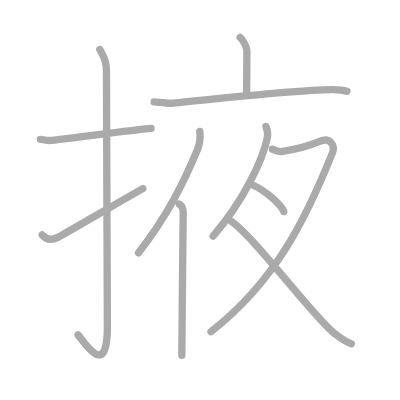
t = 0.00 s
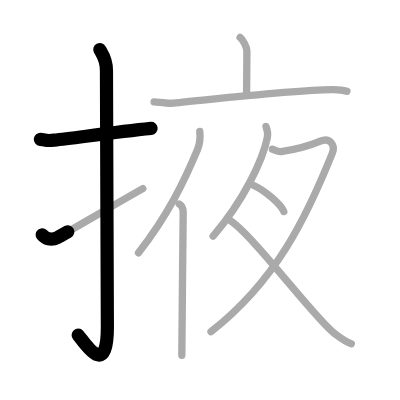
t = 2.25 s
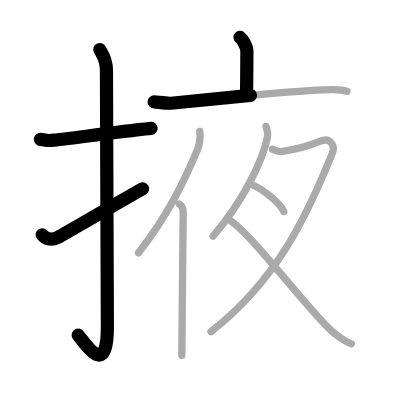
t = 4.50 s
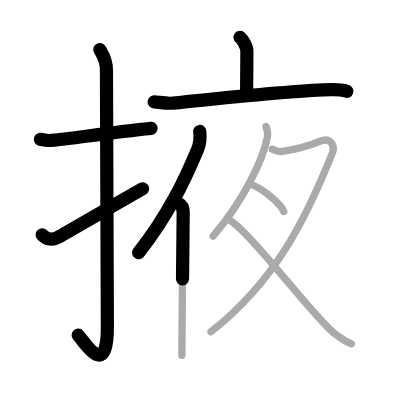
t = 6.50 s
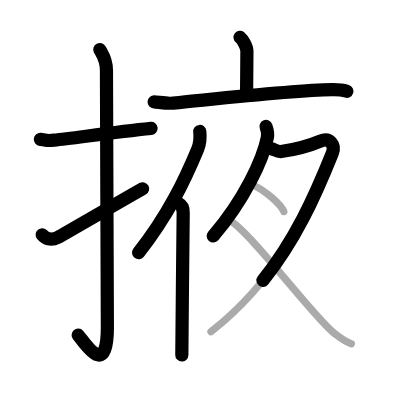
t = 8.75 s
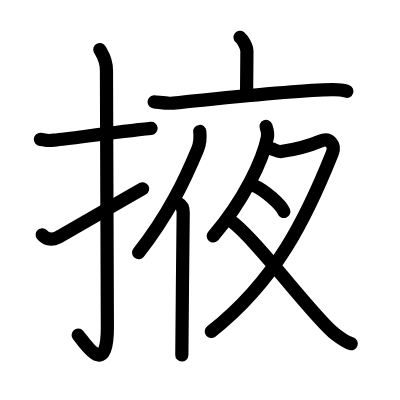
t = 11.00 s

The animated SVG that drew these frames (rendered in a browser with its animation timeline set to each time). Animation: 11 SMIL elements (animate=11); one cycle of 11.00 s.

<?xml version="1.0" standalone="no"?>
<!DOCTYPE svg PUBLIC "-//W3C//DTD SVG 1.1//EN"   "http://www.w3.org/Graphics/SVG/1.1/DTD/svg11.dtd">
<svg width="400px" height="400px"  version="1.1" xmlns="http://www.w3.org/2000/svg">
  <defs>
    <marker id="Triangle" viewBox="0 0 10 10" refX="0" refY="5" markerUnits="strokeWidth" markerWidth="3" style="stroke-opacity:0%;fill:#aaaaaa;" markerHeight="2" orient="auto">
      <path d="M 0 0 L 10 5 L 0 10 z" />
    </marker>
    
    <marker id="Arrow" viewBox="0 0 10 10" refX="5" refY="5" markerUnits="strokeWidth" markerWidth="1.8" style="stroke-opacity:0%;fill:#770000;" markerHeight="2" orient="auto">
      <path d="M 0 4 L 6 4 L 4 1 L 10 5 L 4 9 L 6 6 L 0 6 z" />
        <circle cx="5" cy="5" r="5" />
      </marker>
    
    <marker id="TriangleRed" viewBox="0 0 10 10" refX="0" refY="5" markerUnits="strokeWidth" markerWidth="3" style="stroke-opacity:0%;fill:#CC0000;" markerHeight="2" orient="auto">
      <path d="M 0 0 L 10 5 L 0 10 z" />
    </marker>
    
    <marker id="ArrowRed" viewBox="0 0 10 10" refX="5" refY="5" markerUnits="strokeWidth" markerWidth="1.8" style="stroke-opacity:0%;fill:#CC0000;" markerHeight="2" orient="auto">
      <path d="M 0 4 L 6 4 L 4 1 L 10 5 L 4 9 L 6 6 L 0 6 z" />
        <circle cx="5" cy="5" r="5" />
      </marker>
    
  </defs>
  
  <path style="fill:#ffffff; fill-opacity:100%; fill-rule:evenodd; stroke-width:0;" d="M 0 0 L 400px 0 L 400px 400px L 0 400px L 0 0" />

  <g transform="scale(3.6697247706422 3.6697247706422)">
<path style="fill:none; fill-opacity:0%; fill-rule:evenodd; stroke:#aaaaaa; stroke-opacity:100%; stroke-width: 1.5pt; stroke-linejoin:round; stroke-linecap:round;" d="M11 37.98c2.23 0.22 1.36 0.48 3.75 0.22c5.89-0.66 16.6-2.19 26.42-3.21"></path>
<path style="fill:none; fill-opacity:0%; fill-rule:evenodd; stroke:#aaaaaa; stroke-opacity:100%; stroke-width: 1.5pt; stroke-linejoin:round; stroke-linecap:round;" d="M27.2 13.5c0.5 0.94 1.81 2.56 1.81 5.69c0 15.7 0.25 58.21 0.25 70c0 14.69-6.52 3.64-8.01 2.06"></path>
<path style="fill:none; fill-opacity:0%; fill-rule:evenodd; stroke:#aaaaaa; stroke-opacity:100%; stroke-width: 1.5pt; stroke-linejoin:round; stroke-linecap:round;" d="M11.5 63.99c0.89 1.06 2.32 1.68 4.29 0.7c1.16-0.58 18.19-10.51 23.12-13.28"></path>
<path style="fill:none; fill-opacity:0%; fill-rule:evenodd; stroke:#aaaaaa; stroke-opacity:100%; stroke-width: 1.5pt; stroke-linejoin:round; stroke-linecap:round;" d="M65.42 10.19c0.7 0.54 1.86 2.61 1.86 3.68c0 3.93-0.09 8.71-0.09 12.08"></path>
<path style="fill:none; fill-opacity:0%; fill-rule:evenodd; stroke:#aaaaaa; stroke-opacity:100%; stroke-width: 1.5pt; stroke-linejoin:round; stroke-linecap:round;" d="M42 27.77c1.08 0.07 3.55 0.45 4.61 0.36c8.51-0.76 32.34-3.51 43.9-3.7c1.79-0.03 2.7 0.03 4.03 0.46"></path>
<path style="fill:none; fill-opacity:0%; fill-rule:evenodd; stroke:#aaaaaa; stroke-opacity:100%; stroke-width: 1.5pt; stroke-linejoin:round; stroke-linecap:round;" d="M54.44 35.82c0.17 1.55-0.05 3.57-0.6 4.9c-3.53 8.45-8 17.88-16.09 28.16"></path>
<path style="fill:none; fill-opacity:0%; fill-rule:evenodd; stroke:#aaaaaa; stroke-opacity:100%; stroke-width: 1.5pt; stroke-linejoin:round; stroke-linecap:round;" d="M48.82 55.59c0.81 0.41 1.1 1.46 1.1 2.39c0 6.02-0.37 30.23-0.37 38.83"></path>
<path style="fill:none; fill-opacity:0%; fill-rule:evenodd; stroke:#aaaaaa; stroke-opacity:100%; stroke-width: 1.5pt; stroke-linejoin:round; stroke-linecap:round;" d="M72.49 34.46c0.19 0.51 0.57 2.02 0.36 3.03c-1.19 5.97-6.33 17.02-14.77 26.85"></path>
<path style="fill:none; fill-opacity:0%; fill-rule:evenodd; stroke:#aaaaaa; stroke-opacity:100%; stroke-width: 1.5pt; stroke-linejoin:round; stroke-linecap:round;" d="M74.23 40.64c0.29 0.04 1.55 0.78 2.38 0.66c2.72-0.4 7.05-1.31 10.68-2.85c2.6-1.11 4.16 1.07 3.26 3.31c-7.03 17.51-15.26 34.65-33.05 48.62"></path>
<path style="fill:none; fill-opacity:0%; fill-rule:evenodd; stroke:#aaaaaa; stroke-opacity:100%; stroke-width: 1.5pt; stroke-linejoin:round; stroke-linecap:round;" d="M69.16 50.55c2.88 1.25 7.45 5.15 8.17 7.09"></path>
<path style="fill:none; fill-opacity:0%; fill-rule:evenodd; stroke:#aaaaaa; stroke-opacity:100%; stroke-width: 1.5pt; stroke-linejoin:round; stroke-linecap:round;" d="M62.1 59.65c6.59 3.9 23.24 26.75 29.13 31.29c1.68 1.29 2.93 2.26 4.51 2.71"></path>

<path style="fill:none; fill-opacity:0%; fill-rule:evenodd; stroke:#000000; stroke-opacity:100%; stroke-width: 2.7pt; stroke-linejoin:round; stroke-linecap:round;" d="M11 37.98c2.23 0.22 1.36 0.48 3.75 0.22c5.89-0.66 16.6-2.19 26.42-3.21" pathLength="100" stroke-dashoffset="100" stroke-dasharray="100 105"><animate id="dashAnim1" attributeName="stroke-dashoffset" from="100" to="0" dur="1s" calcMode="linear" fill="freeze"/></path>
<path style="fill:none; fill-opacity:0%; fill-rule:evenodd; stroke:#000000; stroke-opacity:100%; stroke-width: 2.7pt; stroke-linejoin:round; stroke-linecap:round;" d="M27.2 13.5c0.5 0.94 1.81 2.56 1.81 5.69c0 15.7 0.25 58.21 0.25 70c0 14.69-6.52 3.64-8.01 2.06" pathLength="100" stroke-dashoffset="100" stroke-dasharray="100 105"><animate id="dashAnim2" attributeName="stroke-dashoffset" from="100" to="0" dur="1s" calcMode="linear" begin="dashAnim1.end" fill="freeze"/></path>
<path style="fill:none; fill-opacity:0%; fill-rule:evenodd; stroke:#000000; stroke-opacity:100%; stroke-width: 2.7pt; stroke-linejoin:round; stroke-linecap:round;" d="M11.5 63.99c0.89 1.06 2.32 1.68 4.29 0.7c1.16-0.58 18.19-10.51 23.12-13.28" pathLength="100" stroke-dashoffset="100" stroke-dasharray="100 105"><animate id="dashAnim3" attributeName="stroke-dashoffset" from="100" to="0" dur="1s" calcMode="linear" begin="dashAnim2.end" fill="freeze"/></path>
<path style="fill:none; fill-opacity:0%; fill-rule:evenodd; stroke:#000000; stroke-opacity:100%; stroke-width: 2.7pt; stroke-linejoin:round; stroke-linecap:round;" d="M65.42 10.19c0.7 0.54 1.86 2.61 1.86 3.68c0 3.93-0.09 8.71-0.09 12.08" pathLength="100" stroke-dashoffset="100" stroke-dasharray="100 105"><animate id="dashAnim4" attributeName="stroke-dashoffset" from="100" to="0" dur="1s" calcMode="linear" begin="dashAnim3.end" fill="freeze"/></path>
<path style="fill:none; fill-opacity:0%; fill-rule:evenodd; stroke:#000000; stroke-opacity:100%; stroke-width: 2.7pt; stroke-linejoin:round; stroke-linecap:round;" d="M42 27.77c1.08 0.07 3.55 0.45 4.61 0.36c8.51-0.76 32.34-3.51 43.9-3.7c1.79-0.03 2.7 0.03 4.03 0.46" pathLength="100" stroke-dashoffset="100" stroke-dasharray="100 105"><animate id="dashAnim5" attributeName="stroke-dashoffset" from="100" to="0" dur="1s" calcMode="linear" begin="dashAnim4.end" fill="freeze"/></path>
<path style="fill:none; fill-opacity:0%; fill-rule:evenodd; stroke:#000000; stroke-opacity:100%; stroke-width: 2.7pt; stroke-linejoin:round; stroke-linecap:round;" d="M54.44 35.82c0.17 1.55-0.05 3.57-0.6 4.9c-3.53 8.45-8 17.88-16.09 28.16" pathLength="100" stroke-dashoffset="100" stroke-dasharray="100 105"><animate id="dashAnim6" attributeName="stroke-dashoffset" from="100" to="0" dur="1s" calcMode="linear" begin="dashAnim5.end" fill="freeze"/></path>
<path style="fill:none; fill-opacity:0%; fill-rule:evenodd; stroke:#000000; stroke-opacity:100%; stroke-width: 2.7pt; stroke-linejoin:round; stroke-linecap:round;" d="M48.82 55.59c0.81 0.41 1.1 1.46 1.1 2.39c0 6.02-0.37 30.23-0.37 38.83" pathLength="100" stroke-dashoffset="100" stroke-dasharray="100 105"><animate id="dashAnim7" attributeName="stroke-dashoffset" from="100" to="0" dur="1s" calcMode="linear" begin="dashAnim6.end" fill="freeze"/></path>
<path style="fill:none; fill-opacity:0%; fill-rule:evenodd; stroke:#000000; stroke-opacity:100%; stroke-width: 2.7pt; stroke-linejoin:round; stroke-linecap:round;" d="M72.49 34.46c0.19 0.51 0.57 2.02 0.36 3.03c-1.19 5.97-6.33 17.02-14.77 26.85" pathLength="100" stroke-dashoffset="100" stroke-dasharray="100 105"><animate id="dashAnim8" attributeName="stroke-dashoffset" from="100" to="0" dur="1s" calcMode="linear" begin="dashAnim7.end" fill="freeze"/></path>
<path style="fill:none; fill-opacity:0%; fill-rule:evenodd; stroke:#000000; stroke-opacity:100%; stroke-width: 2.7pt; stroke-linejoin:round; stroke-linecap:round;" d="M74.23 40.64c0.29 0.04 1.55 0.78 2.38 0.66c2.72-0.4 7.05-1.31 10.68-2.85c2.6-1.11 4.16 1.07 3.26 3.31c-7.03 17.51-15.26 34.65-33.05 48.62" pathLength="100" stroke-dashoffset="100" stroke-dasharray="100 105"><animate id="dashAnim9" attributeName="stroke-dashoffset" from="100" to="0" dur="1s" calcMode="linear" begin="dashAnim8.end" fill="freeze"/></path>
<path style="fill:none; fill-opacity:0%; fill-rule:evenodd; stroke:#000000; stroke-opacity:100%; stroke-width: 2.7pt; stroke-linejoin:round; stroke-linecap:round;" d="M69.16 50.55c2.88 1.25 7.45 5.15 8.17 7.09" pathLength="100" stroke-dashoffset="100" stroke-dasharray="100 105"><animate id="dashAnim10" attributeName="stroke-dashoffset" from="100" to="0" dur="1s" calcMode="linear" begin="dashAnim9.end" fill="freeze"/></path>
<path style="fill:none; fill-opacity:0%; fill-rule:evenodd; stroke:#000000; stroke-opacity:100%; stroke-width: 2.7pt; stroke-linejoin:round; stroke-linecap:round;" d="M62.1 59.65c6.59 3.9 23.24 26.75 29.13 31.29c1.68 1.29 2.93 2.26 4.51 2.71" pathLength="100" stroke-dashoffset="100" stroke-dasharray="100 105"><animate id="dashAnim11" attributeName="stroke-dashoffset" from="100" to="0" dur="1s" calcMode="linear" begin="dashAnim10.end" fill="freeze"/></path>

</g>

</svg>  
          
